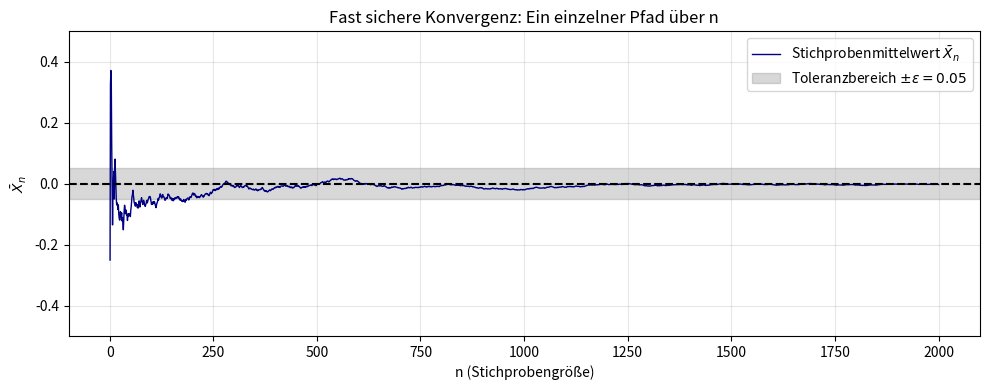
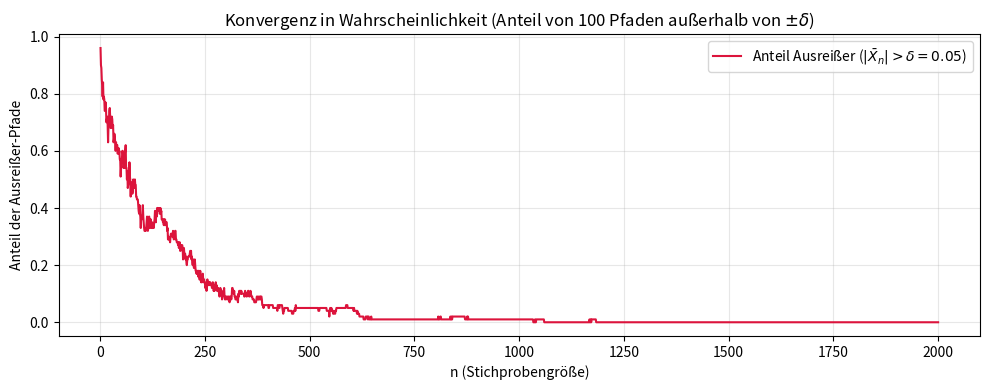

Write Python code to recreate these figures, in order.
import numpy as np
import matplotlib.pyplot as plt

# Parameter setzen
N_max = 2000          # Maximale Anzahl an Schritten n
num_paths = 100       # Anzahl der zufälligen Pfade (Simulationen)
epsilon = 0.05        # Toleranzstreifen epsilon

# ---------------------------------------------------------------
# PROGRAMM 1: Fast sichere Konvergenz (1 einzelner Pfad)
# ---------------------------------------------------------------
# Wir simulieren Zufallsvariablen mit Mittelwert 0 (z.B. Gleichverteilung in [-1, 1])
np.random.seed(42)    # Für Reproduzierbarkeit
x_single = np.random.uniform(-1, 1, size=N_max)
n_array = np.arange(1, N_max + 1)

# Kumulativer Mittelwert X_n für n = 1 bis N_max
X_n_single = np.cumsum(x_single) / n_array

# Plot für Programm 1 (ähnlich Fig. 42.3 aus dem Buch)
plt.figure(figsize=(10, 4))
plt.plot(n_array, X_n_single, label=r'Stichprobenmittelwert $\bar{X}_n$', color='navy', lw=1)
plt.axhline(0, color='black', linestyle='--')
plt.axhspan(-epsilon, epsilon, color='gray', alpha=0.3, label=rf'Toleranzbereich $\pm\epsilon = {epsilon}$')
plt.xlabel('n (Stichprobengröße)')
plt.ylabel(r'$\bar{X}_n$')
plt.title('Fast sichere Konvergenz: Ein einzelner Pfad über n')
plt.ylim(-0.5, 0.5)
plt.legend()
plt.grid(True, alpha=0.3)
plt.tight_layout()
plt.show()


# ---------------------------------------------------------------
# PROGRAMM 2: Konvergenz in Wahrscheinlichkeit (100 Pfade & Ausreißer)
# ---------------------------------------------------------------
# Generiere 100 Pfade gleichzeitig (Matrix: 100 Zeilen, N_max Spalten)
X_all = np.random.uniform(-1, 1, size=(num_paths, N_max))
X_n_paths = np.cumsum(X_all, axis=1) / n_array  # Kumulativer Mittelwert pro Zeile

# Für jedes n bestimmen: Welcher Anteil der 100 Pfade ist ein Ausreißer (|X_n| > delta)?
delta = 0.05
# Abweichung > delta ergibt True (1) oder False (0), mean über die 100 Pfade gibt den Anteil
outlier_ratio = np.mean(np.abs(X_n_paths) > delta, axis=0)

# Plot für Programm 2
plt.figure(figsize=(10, 4))
plt.plot(n_array, outlier_ratio, color='crimson', lw=1.5, label=rf'Anteil Ausreißer ($|\bar{{X}}_n| > \delta={delta}$)')
plt.xlabel('n (Stichprobengröße)')
plt.ylabel('Anteil der Ausreißer-Pfade')
plt.title(f'Konvergenz in Wahrscheinlichkeit (Anteil von {num_paths} Pfaden außerhalb von $\pm\delta$)')
plt.grid(True, alpha=0.3)
plt.legend()
plt.tight_layout()
plt.show()
